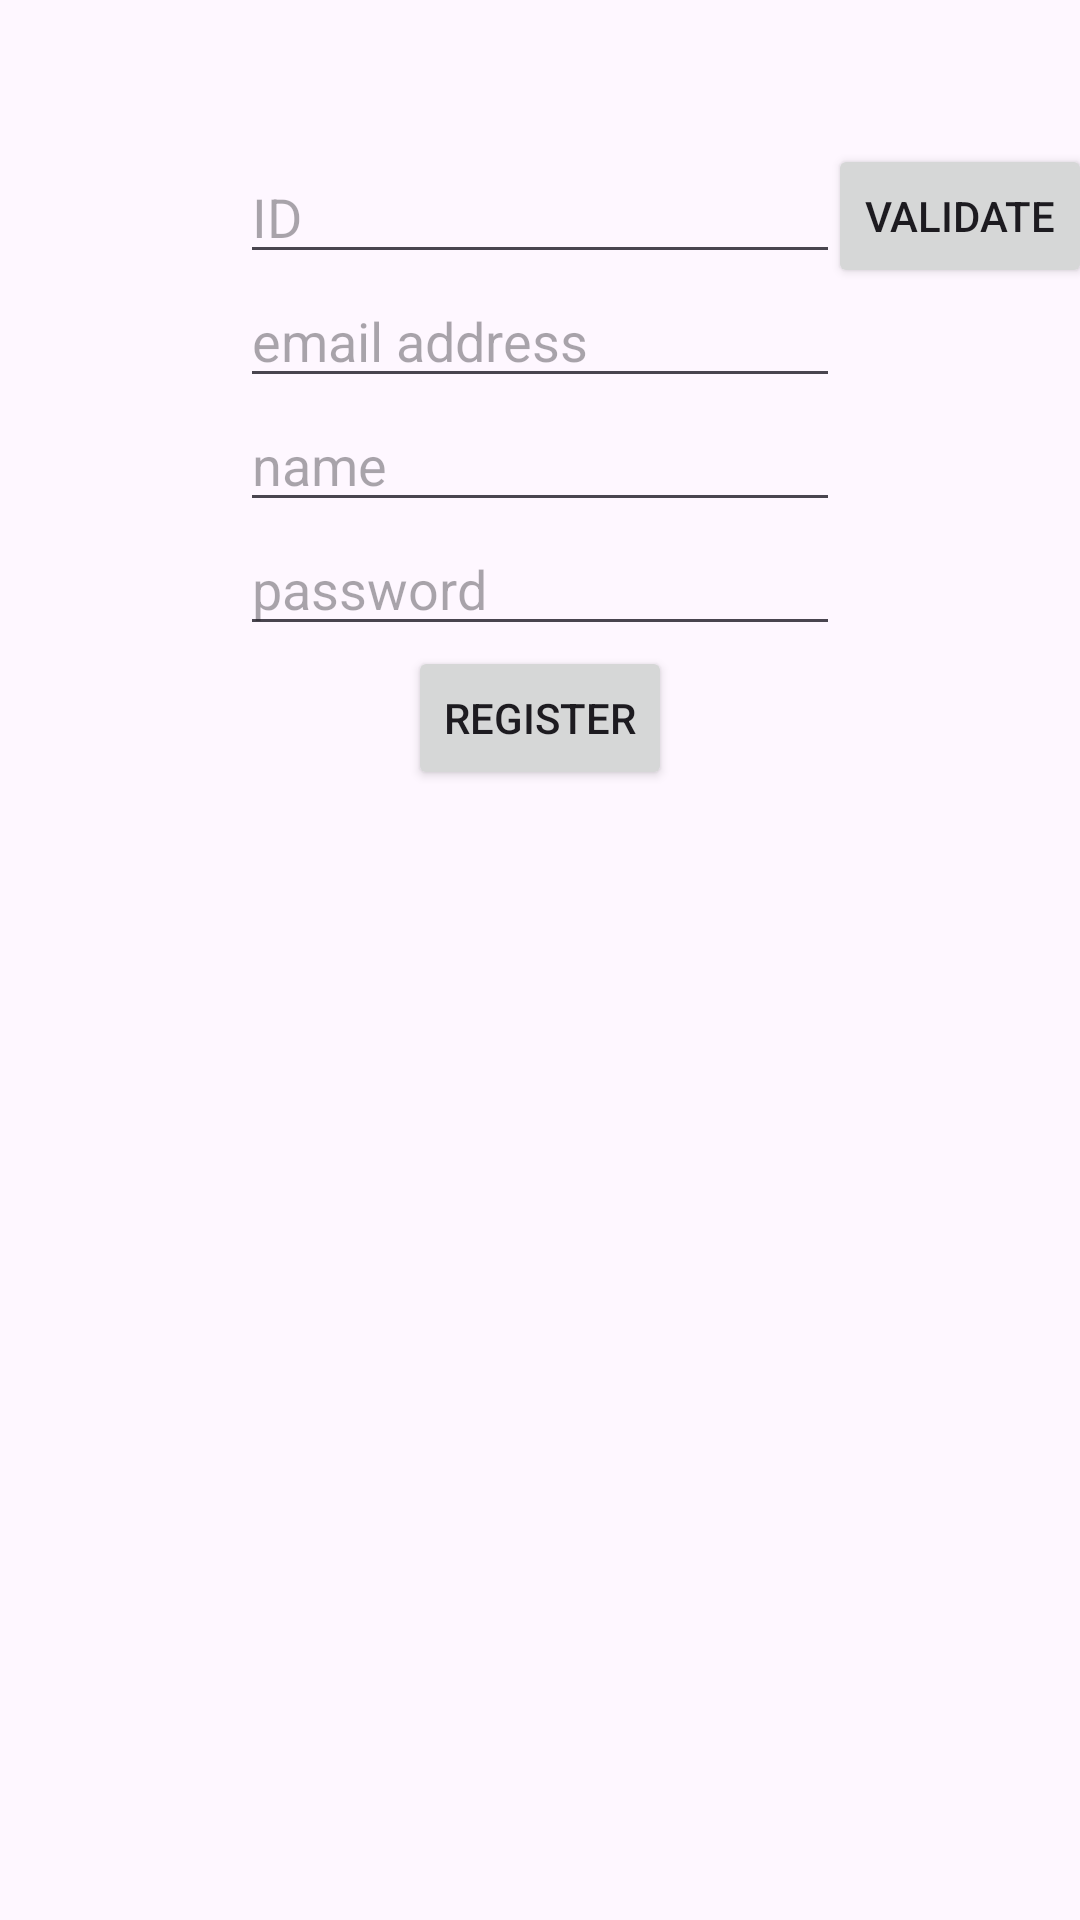

Produce the Android XML layout that renders to this screen, including the resource entries it uses.
<!-- AndroidManifest.xml: application theme Theme.Bungshare -->
<!-- res/layout/register.xml -->
<?xml version="1.0" encoding="utf-8"?>
<androidx.constraintlayout.widget.ConstraintLayout xmlns:android="http://schemas.android.com/apk/res/android"
    android:layout_width="match_parent"
    android:layout_height="match_parent"
    xmlns:app="http://schemas.android.com/apk/res-auto">


    <EditText
        android:layout_marginTop="50dp"
        android:id="@+id/editTextUsername"
        android:layout_width="200dp"
        android:layout_height="wrap_content"
        android:inputType="textEmailAddress"
        app:layout_constraintTop_toTopOf="parent"
        app:layout_constraintLeft_toLeftOf="parent"
        app:layout_constraintRight_toRightOf="parent"
        android:hint="ID"/>

    <Button
        android:id="@+id/validateButton"
        android:layout_width="wrap_content"
        android:layout_height="wrap_content"
        android:layout_marginTop="48dp"
        android:text="Validate"
        app:layout_constraintEnd_toEndOf="parent"
        app:layout_constraintLeft_toRightOf="@id/editTextUsername"
        app:layout_constraintRight_toRightOf="parent"
        app:layout_constraintStart_toEndOf="@+id/editTextUsername"
        app:layout_constraintTop_toTopOf="parent" />

    <EditText
        android:id="@+id/editTextEmail"
        android:layout_width="200dp"
        android:layout_height="wrap_content"
        app:layout_constraintTop_toBottomOf="@id/editTextUsername"
        app:layout_constraintLeft_toLeftOf="parent"
        app:layout_constraintRight_toRightOf="parent"
        android:hint="email address"
        />

    <EditText
    android:id="@+id/editTextName"
    android:layout_width="200dp"
    android:layout_height="wrap_content"
    app:layout_constraintTop_toBottomOf="@id/editTextEmail"
    app:layout_constraintLeft_toLeftOf="parent"
    app:layout_constraintRight_toRightOf="parent"

    android:hint="name"/>

    <EditText
        android:id="@+id/editTextPassword"
        android:layout_width="200dp"
        android:layout_height="wrap_content"
        app:layout_constraintTop_toBottomOf="@id/editTextName"
        app:layout_constraintLeft_toLeftOf="parent"
        app:layout_constraintRight_toRightOf="parent"
        android:inputType="textPassword"
        android:hint="password"/>
    <Button
        android:id="@+id/registerButton"
        android:layout_width="wrap_content"
        android:layout_height="wrap_content"
        android:text="Register"
        app:layout_constraintLeft_toLeftOf="parent"
        app:layout_constraintRight_toRightOf="parent"
        app:layout_constraintTop_toBottomOf="@+id/editTextPassword" />

</androidx.constraintlayout.widget.ConstraintLayout>
<!-- resources referenced by this layout -->
<resources>
  <style name="Theme.Bungshare" parent="Base.Theme.Bungshare" />
  <style name="Base.Theme.Bungshare" parent="Theme.Material3.DayNight.NoActionBar">
          
          
      </style>
</resources>
